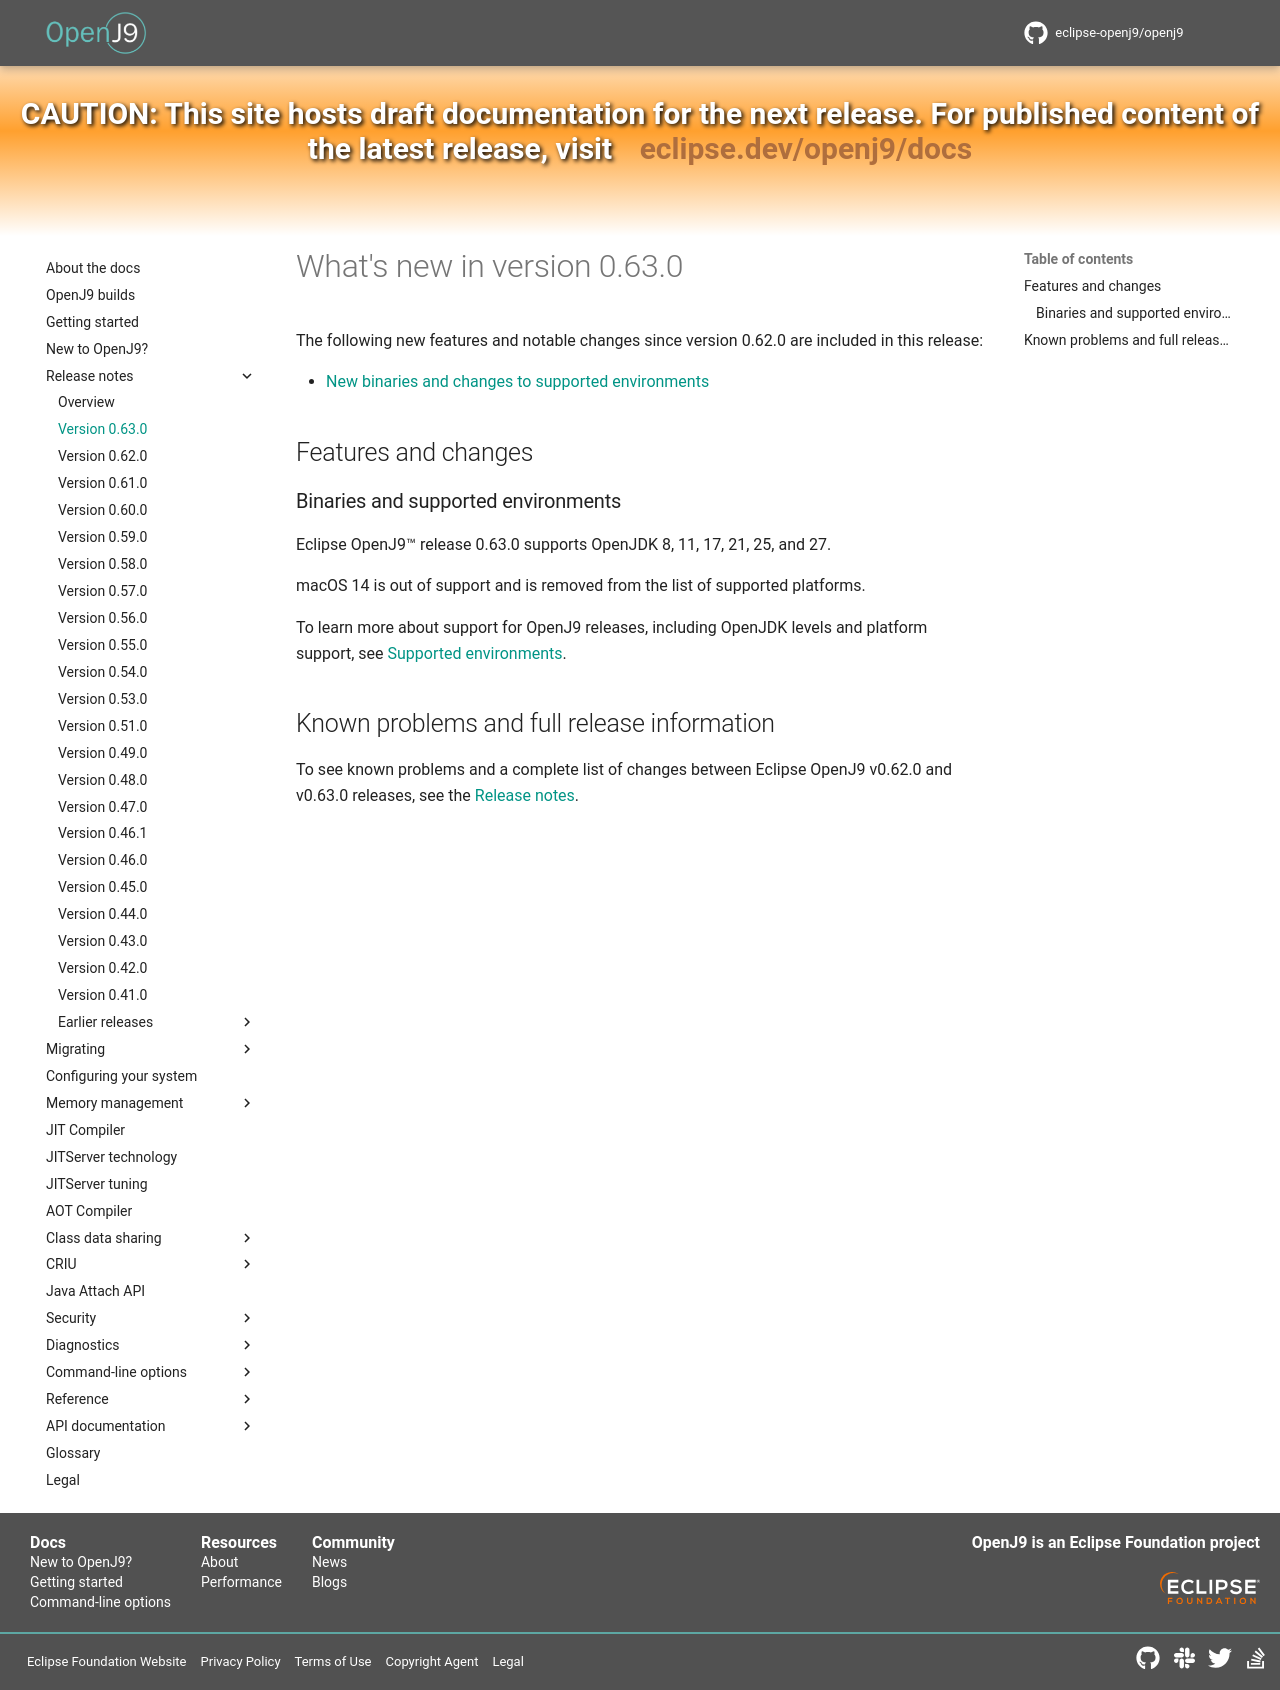

repository: eclipse-openj9/openj9-docs · page: version0.63/index.html · generator: mkdocs

<!--
* Copyright (c) 2017, 2026 IBM Corp. and others
*
* This program and the accompanying materials are made
* available under the terms of the Eclipse Public License 2.0
* which accompanies this distribution and is available at
* https://www.eclipse.org/legal/epl-2.0/ or the Apache
* License, Version 2.0 which accompanies this distribution and
* is available at https://www.apache.org/licenses/LICENSE-2.0.
*
* This Source Code may also be made available under the
* following Secondary Licenses when the conditions for such
* availability set forth in the Eclipse Public License, v. 2.0
* are satisfied: GNU General Public License, version 2 with
* the GNU Classpath Exception [1] and GNU General Public
* License, version 2 with the OpenJDK Assembly Exception [2].
*
* [1] https://www.gnu.org/software/classpath/license.html
* [2] https://openjdk.org/legal/assembly-exception.html
*
* SPDX-License-Identifier: EPL-2.0 OR Apache-2.0 OR GPL-2.0-only WITH Classpath-exception-2.0 OR GPL-2.0-only WITH OpenJDK-assembly-exception-1.0
-->

# What's new in version 0.63.0

The following new features and notable changes since version 0.62.0 are included in this release:

- [New binaries and changes to supported environments](#binaries-and-supported-environments)

## Features and changes

### Binaries and supported environments

Eclipse OpenJ9&trade; release 0.63.0 supports OpenJDK 8, 11, 17, 21, 25, and 27.

macOS 14 is out of support and is removed from the list of supported platforms.

To learn more about support for OpenJ9 releases, including OpenJDK levels and platform support, see [Supported environments](openj9_support.md).

## Known problems and full release information

To see known problems and a complete list of changes between Eclipse OpenJ9 v0.62.0 and v0.63.0 releases, see the [Release notes](https://github.com/eclipse-openj9/openj9/blob/master/doc/release-notes/0.63/0.63.md).

<!-- ==== END OF TOPIC ==== version0.63.md ==== -->
